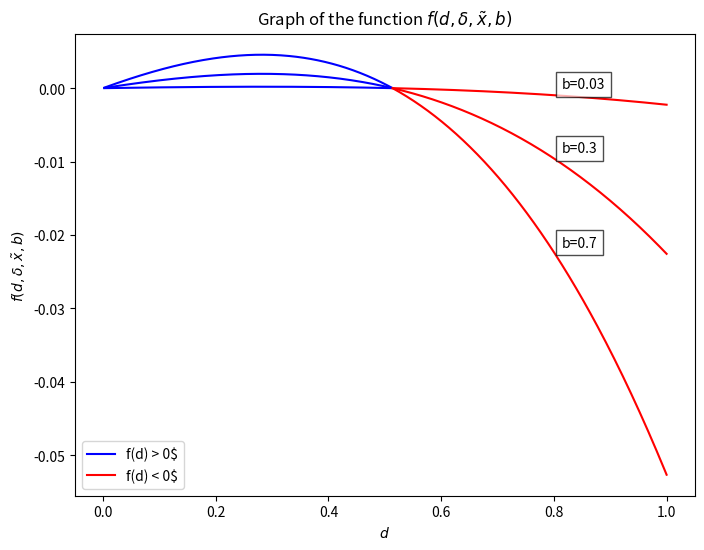

Python code for this plot:
import numpy as np
import matplotlib.pyplot as plt

# Définir la fonction
def f(d, delta, x_tilde, b):
    term1 = d * (delta * (1 - b * d) * (x_tilde * d * (1 - delta)) + (1 - b * delta * d) * (x_tilde * (1 - delta)))
    return term1

# Paramètres donnés
delta = 0.96
x_tilde = 0.96
b = 2

# Plage de valeurs pour d
d_values = np.linspace(0, 1, 400)

# Création du graphique
plt.figure(figsize=(8, 6))

# Fonction pour annoter les lignes
def annotate_line(d_values, f_values, b, ax):
    idx = np.argmax(d_values > 0.8)  # Trouver l'index où d est environ 0.5
    ax.annotate(f'b={b}', xy=(d_values[idx], f_values[idx]), xytext=(5, 5),
                textcoords='offset points', color='black', fontsize=10,
                bbox=dict(facecolor='white', edgecolor='black', alpha=0.7))

x_tilde = 0.03
# Calculer et tracer pour b = 2
f_values = f(d_values, delta, x_tilde, b)
positive_values = np.ma.masked_less_equal(f_values, 0)
negative_values = np.ma.masked_greater(f_values, 0)
plt.plot(d_values, positive_values, 'b', label='f(d) > 0$')
plt.plot(d_values, negative_values, 'r', label='f(d) < 0$')
annotate_line(d_values, f_values, x_tilde, plt.gca())

# Calculer et tracer pour b = 3
x_tilde = 0.3
f_values = f(d_values, delta, x_tilde, b)
positive_values = np.ma.masked_less_equal(f_values, 0)
negative_values = np.ma.masked_greater(f_values, 0)
plt.plot(d_values, positive_values, 'b')
plt.plot(d_values, negative_values, 'r')
annotate_line(d_values, f_values, x_tilde, plt.gca())

# Calculer et tracer pour b = 4
x_tilde = 0.7
f_values = f(d_values, delta, x_tilde, b)
positive_values = np.ma.masked_less_equal(f_values, 0)
negative_values = np.ma.masked_greater(f_values, 0)
plt.plot(d_values, positive_values, 'b')
plt.plot(d_values, negative_values, 'r')
annotate_line(d_values, f_values, x_tilde, plt.gca())

plt.title('Graph of the function $f(d, \delta, \\tilde{x}, b)$')
plt.xlabel('$d$')
plt.ylabel('$f(d, \delta, \\tilde{x}, b)$')
plt.grid(False)
plt.legend()
plt.show()
